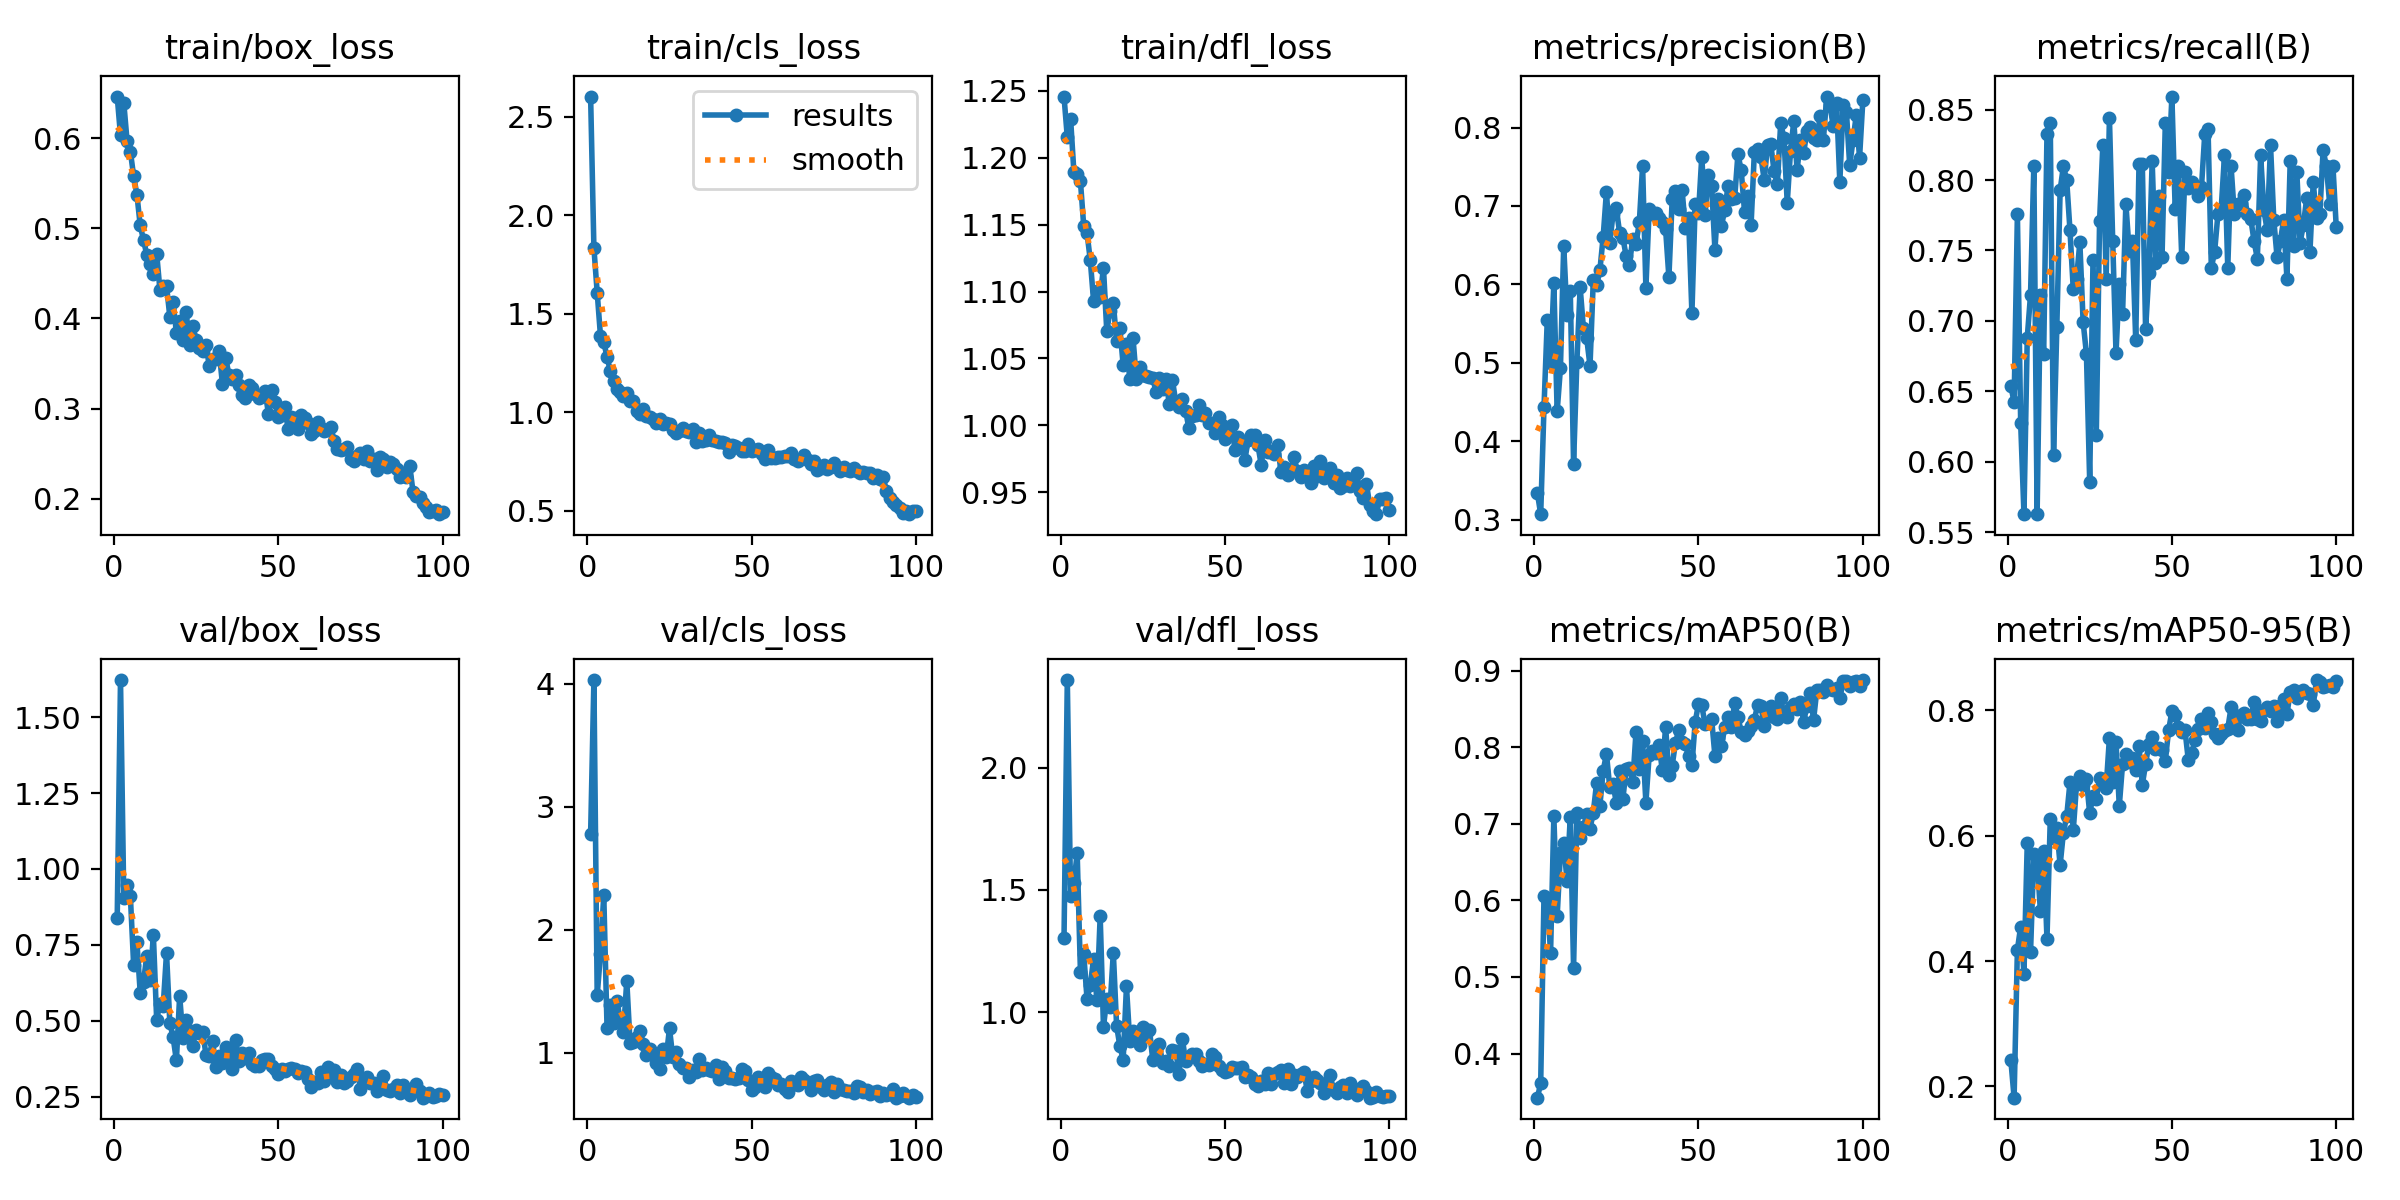

Data behind this chart, as committed beside it:
epoch, time, train/box_loss, train/cls_loss, train/dfl_loss, metrics/precision(B), metrics/recall(B), metrics/mAP50(B), metrics/mAP50-95(B), val/box_loss, val/cls_loss, val/dfl_loss, lr/pg0, lr/pg1, lr/pg2
1, 28, 0.6462, 2.604, 1.246, 0.3339, 0.654, 0.3424, 0.2424, 0.8391, 2.775, 1.303, 0.000413, 0.000413, 0.000413
2, 52.36, 0.6032, 1.835, 1.215, 0.3071, 0.6422, 0.3614, 0.1819, 1.622, 4.029, 2.359, 0.0008214, 0.0008214, 0.0008214
3, 75.75, 0.6394, 1.608, 1.229, 0.4433, 0.7757, 0.606, 0.4177, 0.905, 1.466, 1.475, 0.001222, 0.001222, 0.001222
4, 98.89, 0.5967, 1.388, 1.189, 0.5548, 0.6274, 0.6017, 0.4551, 0.9467, 1.805, 1.528, 0.001213, 0.001213, 0.001213
5, 122.2, 0.5851, 1.356, 1.188, 0.5002, 0.5627, 0.5315, 0.3797, 0.9108, 2.285, 1.651, 0.0012, 0.0012, 0.0012
6, 145.8, 0.558, 1.281, 1.182, 0.6013, 0.6881, 0.7097, 0.5881, 0.6834, 1.199, 1.163, 0.001188, 0.001188, 0.001188
7, 169.6, 0.5371, 1.208, 1.149, 0.4381, 0.7186, 0.579, 0.4143, 0.7585, 1.39, 1.238, 0.001176, 0.001176, 0.001176
8, 193.7, 0.5033, 1.157, 1.144, 0.4929, 0.8099, 0.6614, 0.5704, 0.5918, 1.238, 1.055, 0.001163, 0.001163, 0.001163
9, 218, 0.487, 1.117, 1.123, 0.6492, 0.5627, 0.6752, 0.5627, 0.6292, 1.418, 1.112, 0.001151, 0.001151, 0.001151
10, 241.9, 0.4706, 1.1, 1.093, 0.5609, 0.7186, 0.6259, 0.4791, 0.7147, 1.274, 1.218, 0.001139, 0.001139, 0.001139
11, 265.5, 0.4602, 1.083, 1.101, 0.5916, 0.6768, 0.7094, 0.5748, 0.6339, 1.169, 1.048, 0.001126, 0.001126, 0.001126
12, 289.4, 0.449, 1.097, 1.096, 0.3711, 0.8327, 0.5117, 0.4353, 0.782, 1.586, 1.394, 0.001114, 0.001114, 0.001114
13, 313.2, 0.472, 1.057, 1.118, 0.501, 0.8403, 0.714, 0.6261, 0.5042, 1.08, 0.9405, 0.001102, 0.001102, 0.001102
14, 337, 0.4315, 1.059, 1.071, 0.5962, 0.6046, 0.682, 0.5964, 0.5559, 1.084, 1.052, 0.001089, 0.001089, 0.001089
15, 361.1, 0.4364, 1.007, 1.085, 0.544, 0.6958, 0.6959, 0.6119, 0.5503, 1.128, 1.022, 0.001077, 0.001077, 0.001077
16, 385.4, 0.4364, 0.9906, 1.091, 0.5312, 0.7927, 0.7126, 0.553, 0.7239, 1.174, 1.243, 0.001064, 0.001064, 0.001064
17, 409.4, 0.402, 1.018, 1.063, 0.4962, 0.8099, 0.6938, 0.6051, 0.4939, 1.07, 0.9441, 0.001052, 0.001052, 0.001052
18, 433.2, 0.4187, 0.979, 1.072, 0.6056, 0.7999, 0.7146, 0.6311, 0.446, 0.9841, 0.8606, 0.00104, 0.00104, 0.00104
19, 457, 0.3841, 0.9769, 1.045, 0.599, 0.7643, 0.7533, 0.6851, 0.3698, 1.032, 0.8061, 0.001027, 0.001027, 0.001027
20, 480.8, 0.3968, 0.9672, 1.061, 0.6178, 0.7224, 0.7235, 0.6087, 0.583, 0.9971, 1.106, 0.001015, 0.001015, 0.001015
21, 504.6, 0.3757, 0.9455, 1.035, 0.6604, 0.73, 0.7691, 0.6821, 0.4426, 0.9182, 0.8807, 0.001002, 0.001002, 0.001002
22, 528.3, 0.4066, 0.9632, 1.065, 0.7182, 0.7558, 0.7912, 0.6945, 0.5034, 0.8695, 0.9218, 0.0009901, 0.0009901, 0.0009901
23, 552.1, 0.37, 0.939, 1.035, 0.6523, 0.6992, 0.7481, 0.6807, 0.4678, 1.034, 0.915, 0.0009778, 0.0009778, 0.0009778
24, 576.1, 0.3915, 0.9473, 1.043, 0.6899, 0.6768, 0.752, 0.6899, 0.4184, 0.9654, 0.8644, 0.0009654, 0.0009654, 0.0009654
25, 600.3, 0.3764, 0.9421, 1.037, 0.6969, 0.5856, 0.7275, 0.6356, 0.4716, 1.198, 0.9403, 0.000953, 0.000953, 0.000953
26, 624.8, 0.3676, 0.909, 1.037, 0.6661, 0.7434, 0.7689, 0.6631, 0.461, 0.9615, 0.9096, 0.0009406, 0.0009406, 0.0009406
27, 649.4, 0.3633, 0.8967, 1.036, 0.6596, 0.6188, 0.7327, 0.6586, 0.4643, 1.007, 0.9277, 0.0009283, 0.0009283, 0.0009283
28, 677.2, 0.3706, 0.9025, 1.035, 0.636, 0.7706, 0.7714, 0.6918, 0.389, 0.9122, 0.8046, 0.0009159, 0.0009159, 0.0009159
29, 701.6, 0.3474, 0.9176, 1.025, 0.6253, 0.8251, 0.7733, 0.6912, 0.3857, 0.8788, 0.851, 0.0009035, 0.0009035, 0.0009035
30, 725.8, 0.3545, 0.904, 1.035, 0.6584, 0.73, 0.7541, 0.6767, 0.4337, 0.8732, 0.8694, 0.0008911, 0.0008911, 0.0008911
31, 749.9, 0.3553, 0.8993, 1.028, 0.652, 0.8441, 0.8203, 0.7564, 0.3497, 0.8, 0.7909, 0.0008787, 0.0008787, 0.0008787
32, 773.9, 0.364, 0.9137, 1.035, 0.679, 0.7567, 0.7714, 0.6858, 0.3849, 0.8611, 0.799, 0.0008664, 0.0008664, 0.0008664
33, 798, 0.3277, 0.8493, 1.016, 0.7512, 0.6772, 0.8075, 0.7493, 0.3617, 0.8416, 0.7813, 0.000854, 0.000854, 0.000854
34, 821.7, 0.3564, 0.8927, 1.034, 0.5958, 0.7262, 0.7277, 0.6476, 0.4142, 0.9455, 0.8448, 0.0008416, 0.0008416, 0.0008416
35, 845.9, 0.3369, 0.8548, 1.017, 0.696, 0.7051, 0.79, 0.7146, 0.3849, 0.8611, 0.8428, 0.0008293, 0.0008293, 0.0008293
36, 869.9, 0.333, 0.8581, 1.014, 0.6893, 0.7833, 0.7946, 0.73, 0.3416, 0.8769, 0.7474, 0.0008169, 0.0008169, 0.0008169
37, 894, 0.3375, 0.884, 1.019, 0.6914, 0.7498, 0.7918, 0.7173, 0.4384, 0.8601, 0.8905, 0.0008045, 0.0008045, 0.0008045
38, 918, 0.3263, 0.8566, 1.011, 0.6842, 0.7567, 0.8032, 0.7247, 0.3679, 0.8523, 0.7991, 0.0007921, 0.0007921, 0.0007921
39, 942, 0.3145, 0.856, 0.9977, 0.6798, 0.6863, 0.7697, 0.7044, 0.3936, 0.9006, 0.818, 0.0007797, 0.0007797, 0.0007797
40, 966.1, 0.312, 0.8487, 1.007, 0.6703, 0.8116, 0.8268, 0.7427, 0.3794, 0.7874, 0.8269, 0.0007674, 0.0007674, 0.0007674
41, 990.2, 0.3257, 0.8494, 1.008, 0.6091, 0.8117, 0.764, 0.6813, 0.3938, 0.8822, 0.8289, 0.000755, 0.000755, 0.000755
42, 1014, 0.3224, 0.8437, 1.015, 0.7088, 0.694, 0.7761, 0.7141, 0.3564, 0.8509, 0.8015, 0.0007426, 0.0007426, 0.0007426
43, 1038, 0.3164, 0.8005, 1.008, 0.7194, 0.7338, 0.806, 0.7471, 0.3516, 0.7919, 0.7785, 0.0007302, 0.0007302, 0.0007302
44, 1062, 0.312, 0.8357, 1.009, 0.6958, 0.8137, 0.8222, 0.7573, 0.3525, 0.7942, 0.7863, 0.0007179, 0.0007179, 0.0007179
45, 1086, 0.3144, 0.8286, 1.002, 0.7209, 0.7414, 0.8069, 0.7378, 0.3725, 0.7879, 0.7858, 0.0007055, 0.0007055, 0.0007055
46, 1110, 0.319, 0.8203, 1.002, 0.6725, 0.7886, 0.8037, 0.7402, 0.3734, 0.7915, 0.8308, 0.0006931, 0.0006931, 0.0006931
47, 1134, 0.2942, 0.8021, 0.9944, 0.6844, 0.7452, 0.7883, 0.7362, 0.3761, 0.871, 0.8157, 0.0006808, 0.0006808, 0.0006808
48, 1158, 0.3202, 0.8019, 1.006, 0.563, 0.8403, 0.7764, 0.7197, 0.3518, 0.8491, 0.78, 0.0006684, 0.0006684, 0.0006684
49, 1182, 0.3069, 0.8369, 1.001, 0.7031, 0.8061, 0.8329, 0.768, 0.3429, 0.7747, 0.7625, 0.000656, 0.000656, 0.000656
50, 1206, 0.2901, 0.8013, 0.9896, 0.6907, 0.8593, 0.8566, 0.7985, 0.3246, 0.697, 0.7535, 0.0006436, 0.0006436, 0.0006436
51, 1230, 0.2931, 0.8086, 0.9953, 0.7628, 0.7795, 0.8546, 0.7929, 0.342, 0.7176, 0.7591, 0.0006312, 0.0006312, 0.0006312
52, 1254, 0.3014, 0.8137, 1, 0.6886, 0.8099, 0.8299, 0.7727, 0.3366, 0.8003, 0.7751, 0.0006189, 0.0006189, 0.0006189
53, 1278, 0.2768, 0.7889, 0.982, 0.7393, 0.7452, 0.8313, 0.7662, 0.343, 0.7883, 0.7729, 0.0006065, 0.0006065, 0.0006065
54, 1302, 0.2906, 0.7628, 0.9915, 0.7259, 0.8061, 0.8368, 0.7683, 0.3443, 0.7188, 0.7718, 0.0005941, 0.0005941, 0.0005941
55, 1326, 0.2896, 0.8059, 0.9846, 0.6443, 0.7947, 0.7888, 0.7204, 0.3423, 0.8369, 0.776, 0.0005818, 0.0005818, 0.0005818
56, 1350, 0.2772, 0.7657, 0.9739, 0.7095, 0.7986, 0.8124, 0.7319, 0.3295, 0.799, 0.7333, 0.0005694, 0.0005694, 0.0005694
57, 1374, 0.2925, 0.7654, 0.989, 0.6749, 0.7947, 0.802, 0.7524, 0.3341, 0.7906, 0.7425, 0.000557, 0.000557, 0.000557
58, 1398, 0.2896, 0.7729, 0.9931, 0.6951, 0.7889, 0.826, 0.7696, 0.3324, 0.7405, 0.7334, 0.0005446, 0.0005446, 0.0005446
59, 1421, 0.2843, 0.7703, 0.9931, 0.7257, 0.7948, 0.8398, 0.7862, 0.3073, 0.747, 0.7043, 0.0005322, 0.0005322, 0.0005322
60, 1445, 0.2715, 0.7777, 0.9851, 0.7093, 0.8327, 0.8269, 0.7725, 0.2808, 0.7077, 0.6968, 0.0005199, 0.0005199, 0.0005199
... 40 more rows
